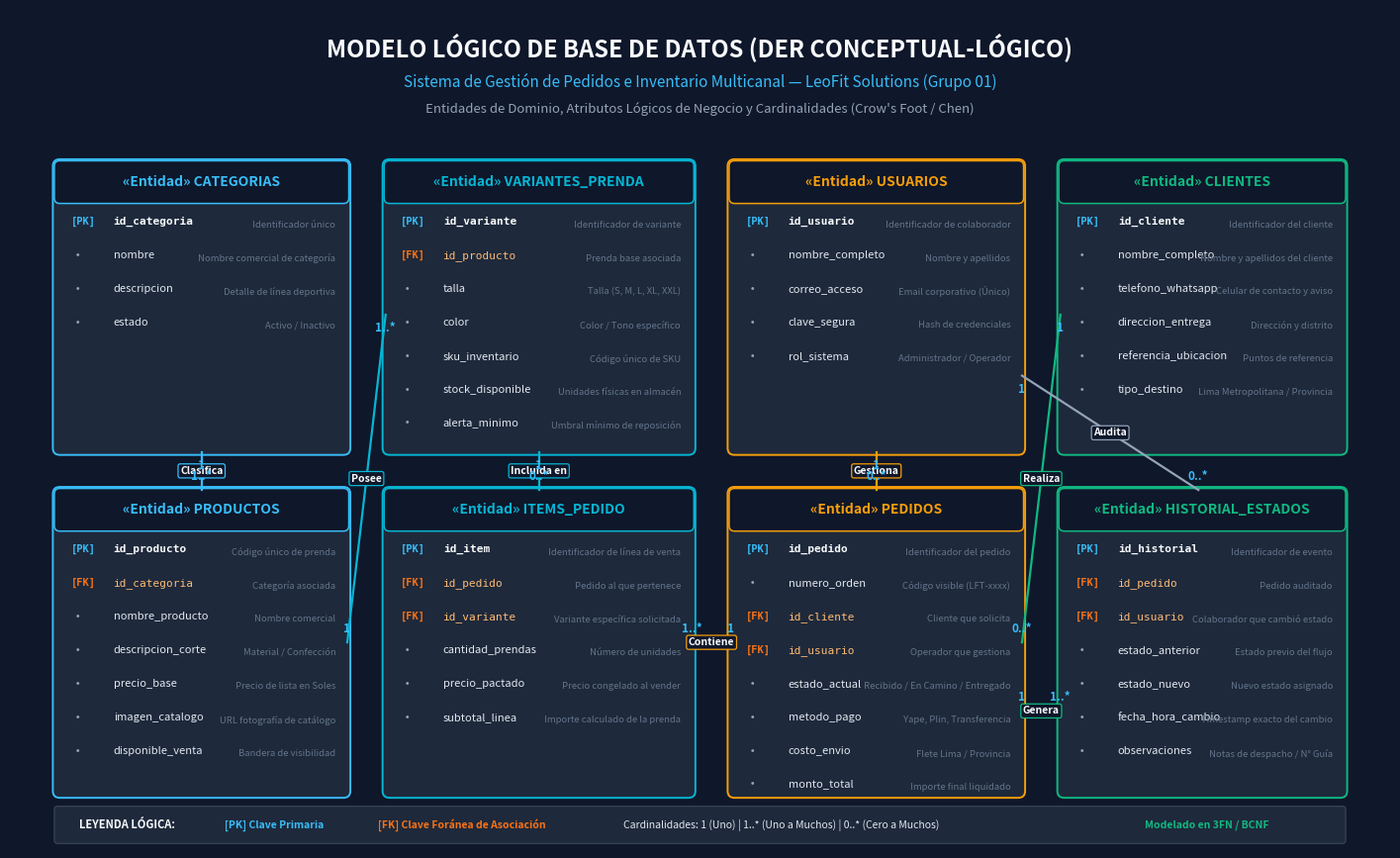
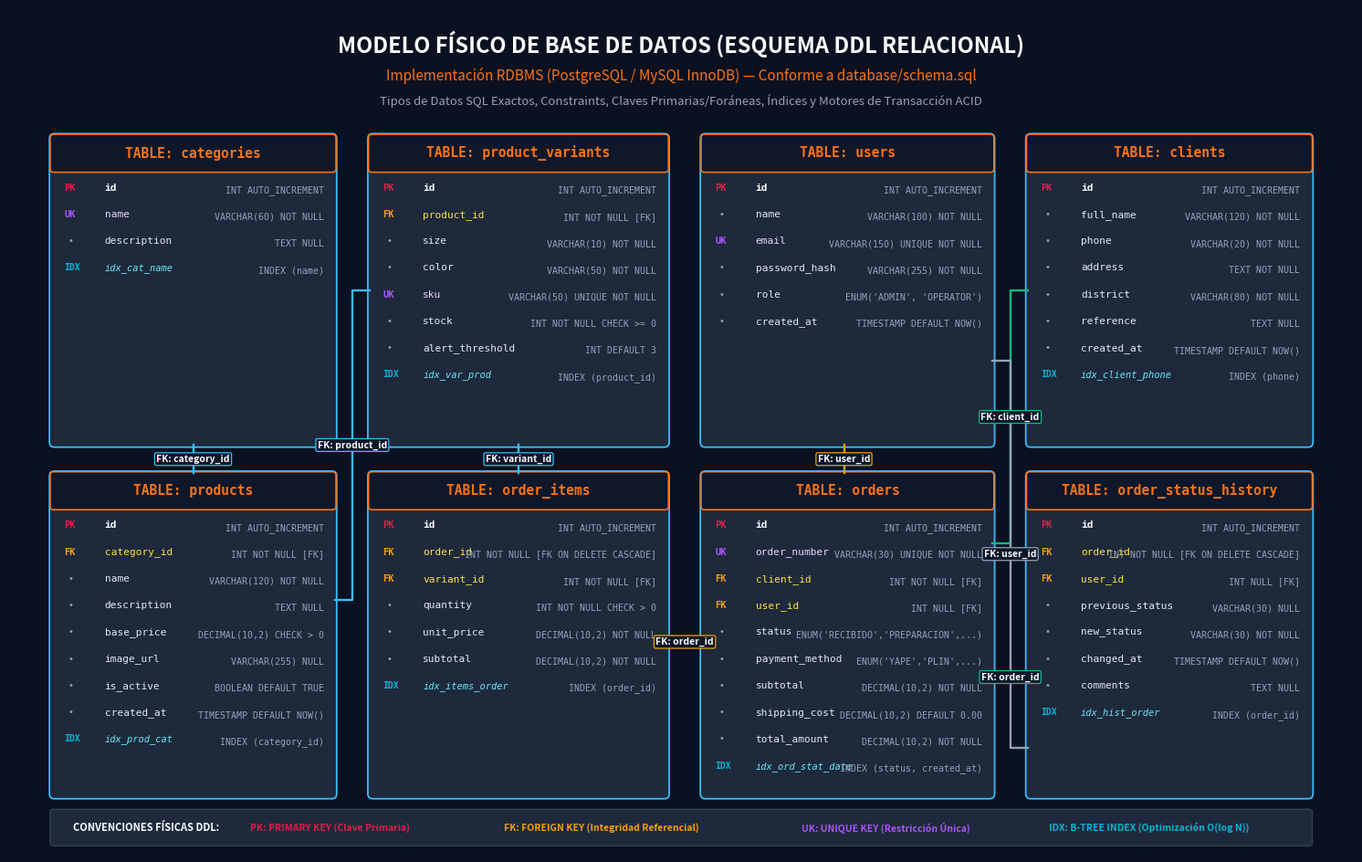

Python code for these plots, in order:
# -*- coding: utf-8 -*-
"""
@file generate_db_models_diagrams.py
@description Generador de Diagramas de Modelo Lógico y Modelo Físico de Base de Datos para LeoFit Solutions en 300 DPI
@project LeoFit Pedidos Sistema (UTP - Curso Integrador II)
@author Grupo 01 - UTP
"""

import matplotlib.pyplot as plt
import matplotlib.patches as patches
from matplotlib.patches import FancyBboxPatch
import os

def generate_logical_model():
    print("Generando diagrams/12_Modelo_Logico_BD.png...")
    fig, ax = plt.subplots(figsize=(18, 11), dpi=300)
    fig.patch.set_facecolor('#0F172A')
    ax.set_facecolor('#0F172A')
    ax.set_xlim(0, 18)
    ax.set_ylim(0, 11)
    ax.axis('off')

    # Main Title Banner
    ax.text(9.0, 10.5, "MODELO LÓGICO DE BASE DE DATOS (DER CONCEPTUAL-LÓGICO)", 
            ha='center', va='center', color='#F8FAFC', fontsize=17, fontweight='bold')
    ax.text(9.0, 10.05, "Sistema de Gestión de Pedidos e Inventario Multicanal — LeoFit Solutions (Grupo 01)", 
            ha='center', va='center', color='#38BDF8', fontsize=11)
    ax.text(9.0, 9.7, "Entidades de Dominio, Atributos Lógicos de Negocio y Cardinalidades (Crow's Foot / Chen)", 
            ha='center', va='center', color='#94A3B8', fontsize=9.5)

    # 8 Logical Entities
    # Format: (x, y, w, h, entity_name, tag_color, [attributes])
    entities = [
        # Columna 1
        (0.6, 5.2, 3.8, 3.8, "CATEGORIAS", "#38BDF8", [
            ("PK", "id_categoria", "Identificador único"),
            ("ATTR", "nombre", "Nombre comercial de categoría"),
            ("ATTR", "descripcion", "Detalle de línea deportiva"),
            ("ATTR", "estado", "Activo / Inactivo")
        ]),
        (0.6, 0.7, 3.8, 4.0, "PRODUCTOS", "#38BDF8", [
            ("PK", "id_producto", "Código único de prenda"),
            ("FK", "id_categoria", "Categoría asociada"),
            ("ATTR", "nombre_producto", "Nombre comercial"),
            ("ATTR", "descripcion_corte", "Material / Confección"),
            ("ATTR", "precio_base", "Precio de lista en Soles"),
            ("ATTR", "imagen_catalogo", "URL fotografía de catálogo"),
            ("ATTR", "disponible_venta", "Bandera de visibilidad")
        ]),

        # Columna 2
        (4.9, 5.2, 4.0, 3.8, "VARIANTES_PRENDA", "#06B6D4", [
            ("PK", "id_variante", "Identificador de variante"),
            ("FK", "id_producto", "Prenda base asociada"),
            ("ATTR", "talla", "Talla (S, M, L, XL, XXL)"),
            ("ATTR", "color", "Color / Tono específico"),
            ("ATTR", "sku_inventario", "Código único de SKU"),
            ("ATTR", "stock_disponible", "Unidades físicas en almacén"),
            ("ATTR", "alerta_minimo", "Umbral mínimo de reposición")
        ]),
        (4.9, 0.7, 4.0, 4.0, "ITEMS_PEDIDO", "#06B6D4", [
            ("PK", "id_item", "Identificador de línea de venta"),
            ("FK", "id_pedido", "Pedido al que pertenece"),
            ("FK", "id_variante", "Variante específica solicitada"),
            ("ATTR", "cantidad_prendas", "Número de unidades"),
            ("ATTR", "precio_pactado", "Precio congelado al vender"),
            ("ATTR", "subtotal_linea", "Importe calculado de la prenda")
        ]),

        # Columna 3
        (9.4, 5.2, 3.8, 3.8, "USUARIOS", "#F59E0B", [
            ("PK", "id_usuario", "Identificador de colaborador"),
            ("ATTR", "nombre_completo", "Nombre y apellidos"),
            ("ATTR", "correo_acceso", "Email corporativo (Único)"),
            ("ATTR", "clave_segura", "Hash de credenciales"),
            ("ATTR", "rol_sistema", "Administrador / Operador")
        ]),
        (9.4, 0.7, 3.8, 4.0, "PEDIDOS", "#F59E0B", [
            ("PK", "id_pedido", "Identificador del pedido"),
            ("ATTR", "numero_orden", "Código visible (LFT-xxxx)"),
            ("FK", "id_cliente", "Cliente que solicita"),
            ("FK", "id_usuario", "Operador que gestiona"),
            ("ATTR", "estado_actual", "Recibido / En Camino / Entregado"),
            ("ATTR", "metodo_pago", "Yape, Plin, Transferencia"),
            ("ATTR", "costo_envio", "Flete Lima / Provincia"),
            ("ATTR", "monto_total", "Importe final liquidado")
        ]),

        # Columna 4
        (13.7, 5.2, 3.7, 3.8, "CLIENTES", "#10B981", [
            ("PK", "id_cliente", "Identificador del cliente"),
            ("ATTR", "nombre_completo", "Nombre y apellidos del cliente"),
            ("ATTR", "telefono_whatsapp", "Celular de contacto y aviso"),
            ("ATTR", "direccion_entrega", "Dirección y distrito"),
            ("ATTR", "referencia_ubicacion", "Puntos de referencia"),
            ("ATTR", "tipo_destino", "Lima Metropolitana / Provincia")
        ]),
        (13.7, 0.7, 3.7, 4.0, "HISTORIAL_ESTADOS", "#10B981", [
            ("PK", "id_historial", "Identificador de evento"),
            ("FK", "id_pedido", "Pedido auditado"),
            ("FK", "id_usuario", "Colaborador que cambió estado"),
            ("ATTR", "estado_anterior", "Estado previo del flujo"),
            ("ATTR", "estado_nuevo", "Nuevo estado asignado"),
            ("ATTR", "fecha_hora_cambio", "Timestamp exacto del cambio"),
            ("ATTR", "observaciones", "Notas de despacho / N° Guía")
        ])
    ]

    for x, y, w, h, name, color, attrs in entities:
        # Card Body
        box = FancyBboxPatch((x, y), w, h, boxstyle="round,pad=0.04,rounding_size=0.09",
                             facecolor='#1E293B', edgecolor=color, linewidth=1.4)
        ax.add_patch(box)

        # Entity Header
        header = FancyBboxPatch((x, y + h - 0.52), w, 0.52, boxstyle="round,pad=0.02,rounding_size=0.07",
                                facecolor='#0F172A', edgecolor=color, linewidth=1.1)
        ax.add_patch(header)
        ax.text(x + w/2, y + h - 0.26, f"«Entidad» {name}", ha='center', va='center',
                color=color, fontsize=10, fontweight='bold')

        # Attributes list
        curr_y = y + h - 0.82
        for kind, attr_name, desc in attrs:
            if kind == "PK":
                badge_bg = '#38BDF8'
                badge_fg = '#0F172A'
                ax.text(x + 0.2, curr_y, "[PK]", color=badge_bg, fontsize=7.5, fontweight='bold', family='monospace')
                ax.text(x + 0.75, curr_y, attr_name, color='#F8FAFC', fontsize=8, fontweight='bold', family='monospace')
            elif kind == "FK":
                badge_bg = '#F97316'
                ax.text(x + 0.2, curr_y, "[FK]", color=badge_bg, fontsize=7.5, fontweight='bold', family='monospace')
                ax.text(x + 0.75, curr_y, attr_name, color='#FDBA74', fontsize=8, family='monospace')
            else:
                ax.text(x + 0.2, curr_y, "  •", color='#94A3B8', fontsize=7.5, fontweight='bold')
                ax.text(x + 0.75, curr_y, attr_name, color='#E2E8F0', fontsize=8, family='sans-serif')
            
            # Subtle description
            ax.text(x + w - 0.15, curr_y, desc, ha='right', va='center', color='#64748B', fontsize=6.8, style='italic')
            curr_y -= 0.44

    # Connectors & Semantic Relations
    def draw_logical_rel(p1, p2, label, card1="1", card2="N", color="#94A3B8"):
        ax.plot([p1[0], p2[0]], [p1[1], p2[1]], color=color, linestyle='-', linewidth=1.6)
        mid_x = (p1[0] + p2[0]) / 2
        mid_y = (p1[1] + p2[1]) / 2
        # Semantic label
        ax.text(mid_x, mid_y, label, ha='center', va='center', fontsize=7.5, color='#F8FAFC', fontweight='bold',
                bbox=dict(boxstyle='round,pad=0.2', facecolor='#0F172A', edgecolor=color, linewidth=0.9))
        # Cardinalities
        ax.text(p1[0], p1[1] + (0.18 if p1[1] <= p2[1] else -0.18), card1,
                ha='center', va='center', color='#38BDF8', fontsize=8.5, fontweight='bold')
        ax.text(p2[0], p2[1] + (0.18 if p2[1] <= p1[1] else -0.18), card2,
                ha='center', va='center', color='#38BDF8', fontsize=8.5, fontweight='bold')

    # 1. CATEGORIAS -> PRODUCTOS
    draw_logical_rel((2.5, 5.2), (2.5, 4.7), "Clasifica", "1", "1..*", "#38BDF8")

    # 2. PRODUCTOS -> VARIANTES_PRENDA
    draw_logical_rel((4.4, 2.7), (4.9, 7.0), "Posee", "1", "1..*", "#06B6D4")

    # 3. VARIANTES_PRENDA -> ITEMS_PEDIDO
    draw_logical_rel((6.9, 5.2), (6.9, 4.7), "Incluida en", "1", "0..*", "#06B6D4")

    # 4. PEDIDOS -> ITEMS_PEDIDO
    draw_logical_rel((9.4, 2.7), (8.9, 2.7), "Contiene", "1", "1..*", "#F59E0B")

    # 5. USUARIOS -> PEDIDOS
    draw_logical_rel((11.3, 5.2), (11.3, 4.7), "Gestiona", "1", "0..*", "#F59E0B")

    # 6. CLIENTES -> PEDIDOS
    draw_logical_rel((13.7, 7.0), (13.2, 2.7), "Realiza", "1", "0..*", "#10B981")

    # 7. PEDIDOS -> HISTORIAL_ESTADOS
    draw_logical_rel((13.2, 1.8), (13.7, 1.8), "Genera", "1", "1..*", "#10B981")

    # 8. USUARIOS -> HISTORIAL_ESTADOS
    draw_logical_rel((13.2, 6.2), (15.5, 4.7), "Audita", "1", "0..*", "#94A3B8")

    # Legend / Info Footer
    legend_box = FancyBboxPatch((0.6, 0.08), 16.8, 0.45, boxstyle="round,pad=0.02,rounding_size=0.04",
                                facecolor='#1E293B', edgecolor='#334155', linewidth=1.0)
    ax.add_patch(legend_box)
    ax.text(0.9, 0.3, "LEYENDA LÓGICA:", color='#F8FAFC', fontsize=8, fontweight='bold', va='center')
    ax.text(2.8, 0.3, "[PK] Clave Primaria", color='#38BDF8', fontsize=7.5, fontweight='bold', va='center')
    ax.text(4.8, 0.3, "[FK] Clave Foránea de Asociación", color='#F97316', fontsize=7.5, fontweight='bold', va='center')
    ax.text(8.0, 0.3, "Cardinalidades: 1 (Uno) | 1..* (Uno a Muchos) | 0..* (Cero a Muchos)", color='#E2E8F0', fontsize=7.5, va='center')
    ax.text(14.8, 0.3, "Modelado en 3FN / BCNF", color='#10B981', fontsize=7.5, fontweight='bold', va='center')

    out_path = 'diagrams/12_Modelo_Logico_BD.png'
    plt.savefig(out_path, dpi=300, bbox_inches='tight', facecolor='#0F172A')
    plt.close()
    print(f"[OK] Guardado exitosamente: {out_path}")


def generate_physical_model():
    print("Generando diagrams/13_Modelo_Fisico_BD.png...")
    fig, ax = plt.subplots(figsize=(19, 12), dpi=300)
    fig.patch.set_facecolor('#0B1120')
    ax.set_facecolor('#0B1120')
    ax.set_xlim(0, 19)
    ax.set_ylim(0, 12)
    ax.axis('off')

    # Main Title Banner
    ax.text(9.5, 11.5, "MODELO FÍSICO DE BASE DE DATOS (ESQUEMA DDL RELACIONAL)", 
            ha='center', va='center', color='#F8FAFC', fontsize=17, fontweight='bold')
    ax.text(9.5, 11.05, "Implementación RDBMS (PostgreSQL / MySQL InnoDB) — Conforme a database/schema.sql", 
            ha='center', va='center', color='#F97316', fontsize=11)
    ax.text(9.5, 10.7, "Tipos de Datos SQL Exactos, Constraints, Claves Primarias/Foráneas, Índices y Motores de Transacción ACID", 
            ha='center', va='center', color='#94A3B8', fontsize=9.5)

    # 8 Physical Tables
    # Format: (x, y, w, h, table_name, [columns_with_types])
    tables = [
        # Columna 1
        (0.6, 5.8, 4.0, 4.4, "categories", [
            ("PK", "id", "INT AUTO_INCREMENT"),
            ("UK", "name", "VARCHAR(60) NOT NULL"),
            ("COL", "description", "TEXT NULL"),
            ("IDX", "idx_cat_name", "INDEX (name)")
        ]),
        (0.6, 0.8, 4.0, 4.6, "products", [
            ("PK", "id", "INT AUTO_INCREMENT"),
            ("FK", "category_id", "INT NOT NULL [FK]"),
            ("COL", "name", "VARCHAR(120) NOT NULL"),
            ("COL", "description", "TEXT NULL"),
            ("COL", "base_price", "DECIMAL(10,2) CHECK > 0"),
            ("COL", "image_url", "VARCHAR(255) NULL"),
            ("COL", "is_active", "BOOLEAN DEFAULT TRUE"),
            ("COL", "created_at", "TIMESTAMP DEFAULT NOW()"),
            ("IDX", "idx_prod_cat", "INDEX (category_id)")
        ]),

        # Columna 2
        (5.1, 5.8, 4.2, 4.4, "product_variants", [
            ("PK", "id", "INT AUTO_INCREMENT"),
            ("FK", "product_id", "INT NOT NULL [FK]"),
            ("COL", "size", "VARCHAR(10) NOT NULL"),
            ("COL", "color", "VARCHAR(50) NOT NULL"),
            ("UK", "sku", "VARCHAR(50) UNIQUE NOT NULL"),
            ("COL", "stock", "INT NOT NULL CHECK >= 0"),
            ("COL", "alert_threshold", "INT DEFAULT 3"),
            ("IDX", "idx_var_prod", "INDEX (product_id)")
        ]),
        (5.1, 0.8, 4.2, 4.6, "order_items", [
            ("PK", "id", "INT AUTO_INCREMENT"),
            ("FK", "order_id", "INT NOT NULL [FK ON DELETE CASCADE]"),
            ("FK", "variant_id", "INT NOT NULL [FK]"),
            ("COL", "quantity", "INT NOT NULL CHECK > 0"),
            ("COL", "unit_price", "DECIMAL(10,2) NOT NULL"),
            ("COL", "subtotal", "DECIMAL(10,2) NOT NULL"),
            ("IDX", "idx_items_order", "INDEX (order_id)")
        ]),

        # Columna 3
        (9.8, 5.8, 4.1, 4.4, "users", [
            ("PK", "id", "INT AUTO_INCREMENT"),
            ("COL", "name", "VARCHAR(100) NOT NULL"),
            ("UK", "email", "VARCHAR(150) UNIQUE NOT NULL"),
            ("COL", "password_hash", "VARCHAR(255) NOT NULL"),
            ("COL", "role", "ENUM('ADMIN', 'OPERATOR')"),
            ("COL", "created_at", "TIMESTAMP DEFAULT NOW()")
        ]),
        (9.8, 0.8, 4.1, 4.6, "orders", [
            ("PK", "id", "INT AUTO_INCREMENT"),
            ("UK", "order_number", "VARCHAR(30) UNIQUE NOT NULL"),
            ("FK", "client_id", "INT NOT NULL [FK]"),
            ("FK", "user_id", "INT NULL [FK]"),
            ("COL", "status", "ENUM('RECIBIDO','PREPARACION',...)"),
            ("COL", "payment_method", "ENUM('YAPE','PLIN',...)"),
            ("COL", "subtotal", "DECIMAL(10,2) NOT NULL"),
            ("COL", "shipping_cost", "DECIMAL(10,2) DEFAULT 0.00"),
            ("COL", "total_amount", "DECIMAL(10,2) NOT NULL"),
            ("IDX", "idx_ord_stat_date", "INDEX (status, created_at)")
        ]),

        # Columna 4
        (14.4, 5.8, 4.0, 4.4, "clients", [
            ("PK", "id", "INT AUTO_INCREMENT"),
            ("COL", "full_name", "VARCHAR(120) NOT NULL"),
            ("COL", "phone", "VARCHAR(20) NOT NULL"),
            ("COL", "address", "TEXT NOT NULL"),
            ("COL", "district", "VARCHAR(80) NOT NULL"),
            ("COL", "reference", "TEXT NULL"),
            ("COL", "created_at", "TIMESTAMP DEFAULT NOW()"),
            ("IDX", "idx_client_phone", "INDEX (phone)")
        ]),
        (14.4, 0.8, 4.0, 4.6, "order_status_history", [
            ("PK", "id", "INT AUTO_INCREMENT"),
            ("FK", "order_id", "INT NOT NULL [FK ON DELETE CASCADE]"),
            ("FK", "user_id", "INT NULL [FK]"),
            ("COL", "previous_status", "VARCHAR(30) NULL"),
            ("COL", "new_status", "VARCHAR(30) NOT NULL"),
            ("COL", "changed_at", "TIMESTAMP DEFAULT NOW()"),
            ("COL", "comments", "TEXT NULL"),
            ("IDX", "idx_hist_order", "INDEX (order_id)")
        ])
    ]

    for x, y, w, h, tname, cols in tables:
        # Table Container Box
        box = FancyBboxPatch((x, y), w, h, boxstyle="round,pad=0.03,rounding_size=0.07",
                             facecolor='#1E293B', edgecolor='#38BDF8', linewidth=1.3)
        ax.add_patch(box)

        # Table Header
        header = FancyBboxPatch((x, y + h - 0.50), w, 0.50, boxstyle="round,pad=0.02,rounding_size=0.05",
                                facecolor='#0F172A', edgecolor='#F97316', linewidth=1.2)
        ax.add_patch(header)
        ax.text(x + w/2, y + h - 0.25, f"TABLE: {tname}", ha='center', va='center',
                color='#F97316', fontsize=10.5, fontweight='bold', family='monospace')

        # Columns
        curr_y = y + h - 0.78
        for kind, col_name, sql_type in cols:
            if kind == "PK":
                badge_bg = '#E11D48'
                badge_lbl = "PK"
                color_name = '#F8FAFC'
                ax.text(x + 0.18, curr_y, badge_lbl, color=badge_bg, fontsize=7.5, fontweight='bold', family='monospace')
                ax.text(x + 0.75, curr_y, col_name, color=color_name, fontsize=8, fontweight='bold', family='monospace')
            elif kind == "FK":
                badge_bg = '#F59E0B'
                badge_lbl = "FK"
                color_name = '#FDE047'
                ax.text(x + 0.18, curr_y, badge_lbl, color=badge_bg, fontsize=7.5, fontweight='bold', family='monospace')
                ax.text(x + 0.75, curr_y, col_name, color=color_name, fontsize=8, family='monospace')
            elif kind == "UK":
                badge_bg = '#A855F7'
                badge_lbl = "UK"
                color_name = '#E9D5FF'
                ax.text(x + 0.18, curr_y, badge_lbl, color=badge_bg, fontsize=7.5, fontweight='bold', family='monospace')
                ax.text(x + 0.75, curr_y, col_name, color=color_name, fontsize=8, family='monospace')
            elif kind == "IDX":
                badge_bg = '#06B6D4'
                badge_lbl = "IDX"
                color_name = '#67E8F9'
                ax.text(x + 0.18, curr_y, badge_lbl, color=badge_bg, fontsize=7, fontweight='bold', family='monospace')
                ax.text(x + 0.75, curr_y, col_name, color=color_name, fontsize=7.5, style='italic', family='monospace')
            else:
                ax.text(x + 0.25, curr_y, "•", color='#94A3B8', fontsize=7.5, fontweight='bold')
                ax.text(x + 0.75, curr_y, col_name, color='#E2E8F0', fontsize=8, family='monospace')

            # SQL Type
            ax.text(x + w - 0.15, curr_y, sql_type, ha='right', va='center', color='#94A3B8', fontsize=7.2, family='monospace')
            curr_y -= 0.38

    # Foreign Key Connectors with Stepped Orthogonal Lines
    def draw_fk_line(points, label="FK 1:N", color="#38BDF8"):
        xs = [p[0] for p in points]
        ys = [p[1] for p in points]
        ax.plot(xs, ys, color=color, linestyle='-', linewidth=1.7)
        mid_idx = len(points) // 2
        lx = (points[mid_idx-1][0] + points[mid_idx][0]) / 2
        ly = (points[mid_idx-1][1] + points[mid_idx][1]) / 2
        ax.text(lx, ly, label, ha='center', va='center', fontsize=7.5, color='#F8FAFC', fontweight='bold',
                bbox=dict(boxstyle='round,pad=0.18', facecolor='#0F172A', edgecolor=color, linewidth=0.9))

    # 1. categories (Col 1 Top) -> products (Col 1 Bottom)
    draw_fk_line([(2.6, 5.8), (2.6, 5.4)], "FK: category_id", "#38BDF8")

    # 2. products (Col 1 Bottom) -> product_variants (Col 2 Top)
    draw_fk_line([(4.6, 3.6), (4.85, 3.6), (4.85, 8.0), (5.1, 8.0)], "FK: product_id", "#38BDF8")

    # 3. product_variants (Col 2 Top) -> order_items (Col 2 Bottom)
    draw_fk_line([(7.2, 5.8), (7.2, 5.4)], "FK: variant_id", "#38BDF8")

    # 4. orders (Col 3 Bottom) -> order_items (Col 2 Bottom)
    draw_fk_line([(9.8, 3.0), (9.3, 3.0)], "FK: order_id", "#F59E0B")

    # 5. users (Col 3 Top) -> orders (Col 3 Bottom)
    draw_fk_line([(11.8, 5.8), (11.8, 5.4)], "FK: user_id", "#F59E0B")

    # 6. clients (Col 4 Top) -> orders (Col 3 Bottom)
    draw_fk_line([(14.4, 8.0), (14.15, 8.0), (14.15, 4.4), (13.9, 4.4)], "FK: client_id", "#10B981")

    # 7. orders (Col 3 Bottom) -> order_status_history (Col 4 Bottom)
    draw_fk_line([(13.9, 2.5), (14.4, 2.5)], "FK: order_id", "#10B981")

    # 8. users (Col 3 Top) -> order_status_history (Col 4 Bottom)
    draw_fk_line([(13.9, 7.0), (14.15, 7.0), (14.15, 1.5), (14.4, 1.5)], "FK: user_id", "#94A3B8")

    # Physical DB Legend & Engine Notes
    legend_box = FancyBboxPatch((0.6, 0.12), 17.8, 0.48, boxstyle="round,pad=0.02,rounding_size=0.04",
                                facecolor='#1E293B', edgecolor='#334155', linewidth=1.0)
    ax.add_patch(legend_box)
    ax.text(0.9, 0.36, "CONVENCIONES FÍSICAS DDL:", color='#F8FAFC', fontsize=8, fontweight='bold', va='center')
    ax.text(3.4, 0.36, "PK: PRIMARY KEY (Clave Primaria)", color='#E11D48', fontsize=7.5, fontweight='bold', va='center')
    ax.text(7.0, 0.36, "FK: FOREIGN KEY (Integridad Referencial)", color='#F59E0B', fontsize=7.5, fontweight='bold', va='center')
    ax.text(11.2, 0.36, "UK: UNIQUE KEY (Restricción Única)", color='#A855F7', fontsize=7.5, fontweight='bold', va='center')
    ax.text(14.7, 0.36, "IDX: B-TREE INDEX (Optimización O(log N))", color='#06B6D4', fontsize=7.5, fontweight='bold', va='center')

    out_path = 'diagrams/13_Modelo_Fisico_BD.png'
    plt.savefig(out_path, dpi=300, bbox_inches='tight', facecolor='#0B1120')
    plt.close()
    print(f"[OK] Guardado exitosamente: {out_path}")


if __name__ == '__main__':
    os.makedirs('diagrams', exist_ok=True)
    generate_logical_model()
    generate_physical_model()
